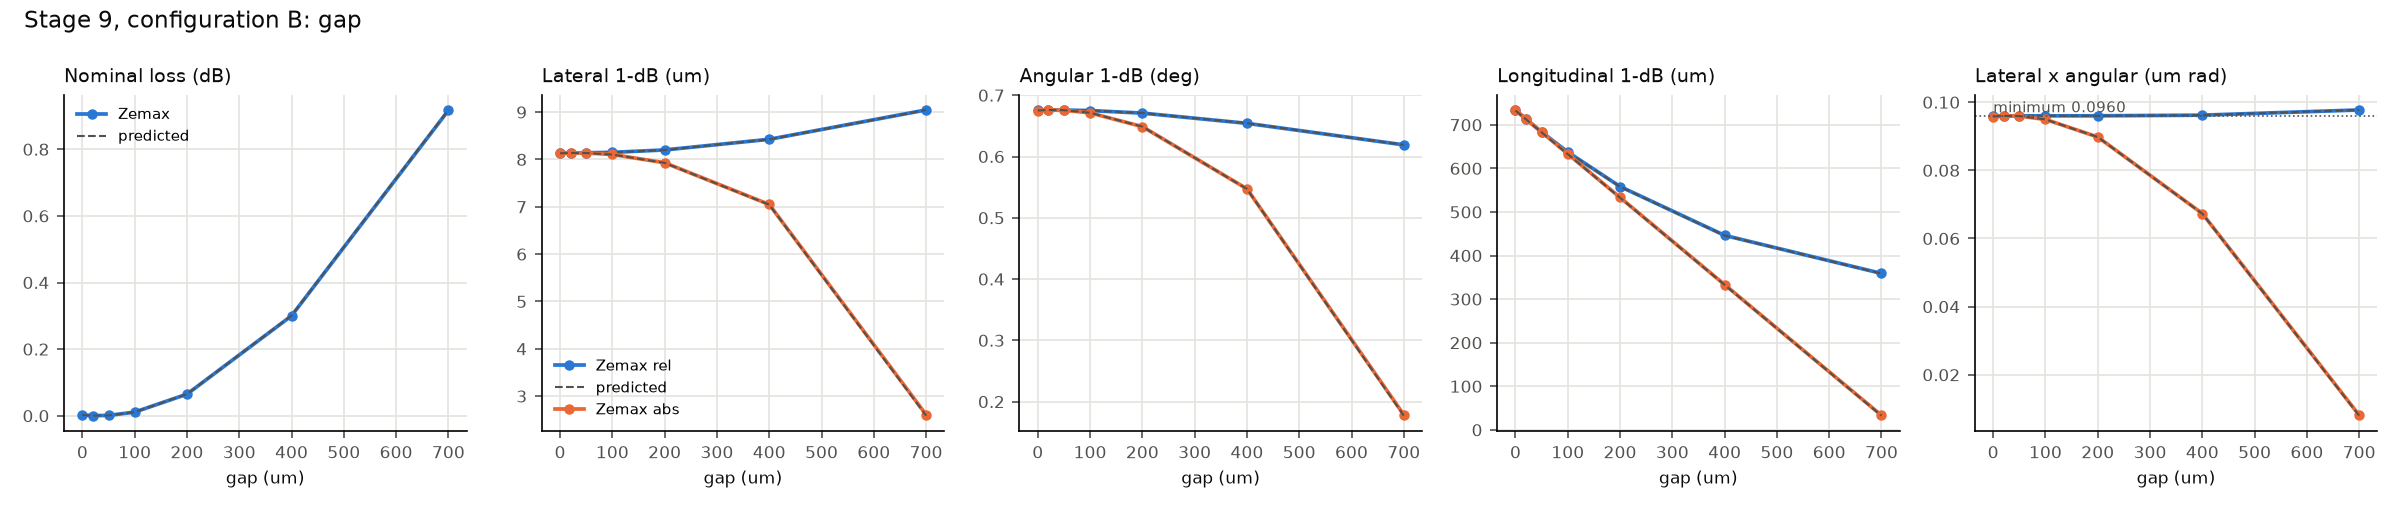

The data file committed next to this chart (first rows):
value, loss_dB, eta, S, T, lateral_rel, lateral_abs, angular_rel, angular_abs, longitudinal_rel, longitudinal_abs, product_rel, product_abs, pred_loss_dB, pred_lateral_rel, pred_lateral_abs, pred_angular_rel, pred_angular_abs, pred_longitudinal_rel, pred_longitudinal_abs, pred_product_rel, pred_product_abs, fiber_x_um, fiber_tilt_deg
0.0, 0.002264, 0.9995, 1, 0.9995, 8.142, 8.132, 0.6757, 0.6749, 734.1, 733.2, 0.09601, 0.09579, 0.002253, 8.14, 8.131, 0.6759, 0.6751, 733.5, 732.6, 0.09602, 0.0958, 0.0, 0.0
20.0, 0.000356, 0.9999, 1, 0.9999, 8.14, 8.138, 0.6758, 0.6757, 713.3, 713.2, 0.09601, 0.09598, 0.0003626, 8.138, 8.137, 0.676, 0.6759, 712.8, 712.6, 0.09602, 0.09598, 0.0, 0.0
50.0, 0.000914, 0.9998, 1, 0.9998, 8.14, 8.137, 0.6758, 0.6755, 683.5, 683.2, 0.09601, 0.09592, 0.0009492, 8.139, 8.135, 0.676, 0.6756, 683, 682.6, 0.09602, 0.09593, 0.0, 0.0
100.0, 0.01095, 0.9975, 1, 0.9975, 8.15, 8.105, 0.675, 0.6713, 637.5, 633.2, 0.09601, 0.09496, 0.01104, 8.148, 8.103, 0.6752, 0.6714, 637, 632.6, 0.09602, 0.09496, 0.0, 0.0
200.0, 0.06478, 0.9852, 1, 0.9852, 8.201, 7.93, 0.6708, 0.6487, 558.4, 533.2, 0.09601, 0.08979, 0.06501, 8.199, 7.928, 0.671, 0.6488, 557.9, 532.6, 0.09602, 0.08978, 0.0, 0.0
400.0, 0.3001, 0.9332, 1, 0.9332, 8.426, 7.049, 0.6542, 0.5473, 446.2, 333.2, 0.0962, 0.06733, 0.3007, 8.424, 7.045, 0.6543, 0.5472, 445.8, 332.6, 0.09621, 0.06728, 0.0, 0.0
700.0, 0.9168, 0.8097, 1, 0.8097, 9.046, 2.609, 0.619, 0.1785, 358.9, 33.16, 0.09773, 0.008126, 0.9181, 9.045, 2.588, 0.6191, 0.1771, 358.7, 32.63, 0.09773, 0.008002, 0.0, 0.0
